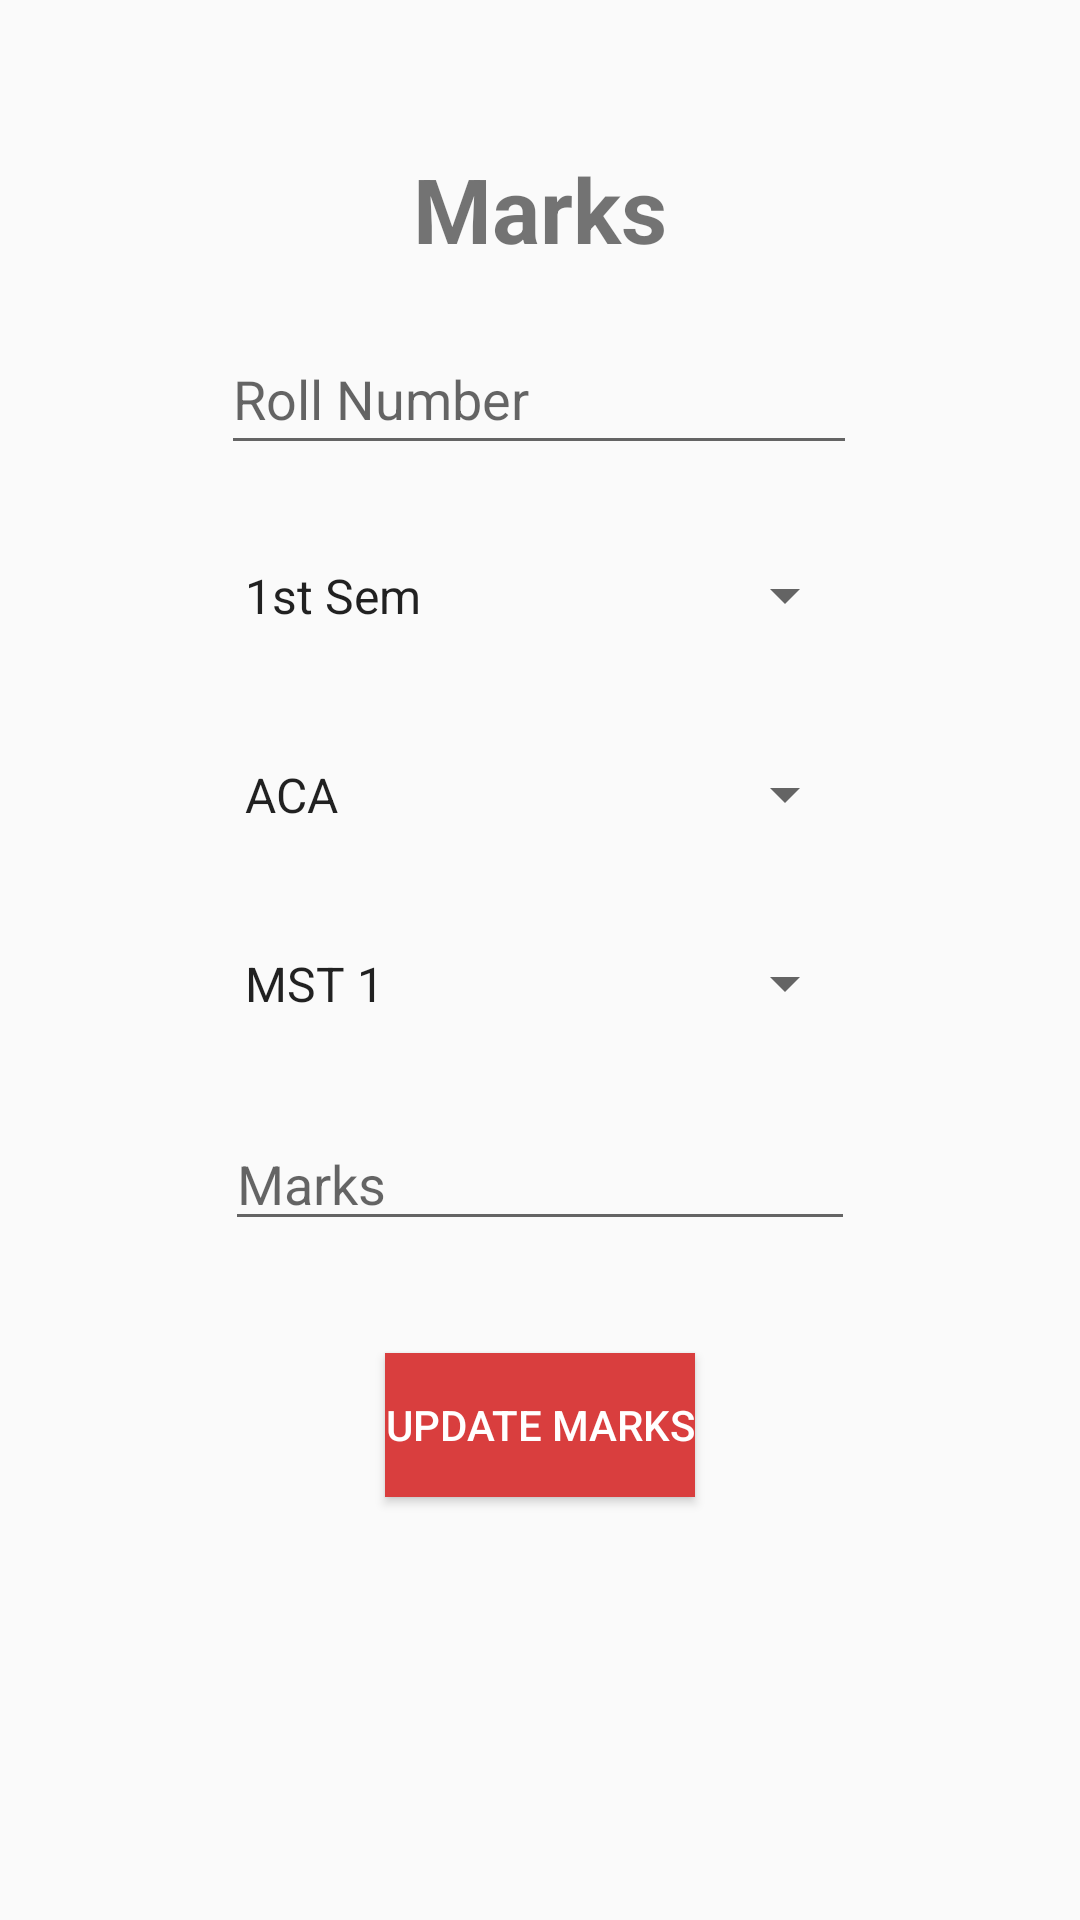

This screen was rendered from an Android layout file. Write that file and the resources it references.
<!-- AndroidManifest.xml: application theme AppTheme -->
<!-- res/layout/activity_main_marks.xml -->
<?xml version="1.0" encoding="utf-8"?>
<android.support.constraint.ConstraintLayout xmlns:android="http://schemas.android.com/apk/res/android"
    xmlns:app="http://schemas.android.com/apk/res-auto"
    xmlns:tools="http://schemas.android.com/tools"
    android:layout_width="match_parent"
    android:layout_height="match_parent"
    tools:context=".MainMarks">

    <TextView
        android:id="@+id/textView17"
        android:layout_width="wrap_content"
        android:layout_height="wrap_content"
        android:text="Marks"
        android:textSize="30sp"
        android:textStyle="bold"
        app:layout_constraintBottom_toBottomOf="parent"
        app:layout_constraintEnd_toEndOf="parent"
        app:layout_constraintStart_toStartOf="parent"
        app:layout_constraintTop_toTopOf="parent"
        app:layout_constraintVertical_bias="0.082" />

    <EditText
        android:id="@+id/editTextRN"
        android:layout_width="212dp"
        android:layout_height="47dp"
        android:ems="10"
        android:hint="@string/roll_number"
        android:inputType="textPersonName"
        app:layout_constraintBottom_toBottomOf="parent"
        app:layout_constraintEnd_toEndOf="parent"
        app:layout_constraintHorizontal_bias="0.497"
        app:layout_constraintStart_toStartOf="parent"
        app:layout_constraintTop_toTopOf="parent"
        app:layout_constraintVertical_bias="0.182" />

    <Spinner
        android:id="@+id/spinnerSem"
        android:layout_width="212dp"
        android:layout_height="47dp"
        android:entries="@array/sem"
        app:layout_constraintBottom_toBottomOf="parent"
        app:layout_constraintEnd_toEndOf="parent"
        app:layout_constraintHorizontal_bias="0.497"
        app:layout_constraintStart_toStartOf="parent"
        app:layout_constraintTop_toTopOf="parent"
        app:layout_constraintVertical_bias="0.295" />

    <Spinner
        android:id="@+id/spinnerSubj"
        android:layout_width="212dp"
        android:layout_height="47dp"
        android:entries="@array/sub"
        app:layout_constraintBottom_toBottomOf="parent"
        app:layout_constraintEnd_toEndOf="parent"
        app:layout_constraintHorizontal_bias="0.497"
        app:layout_constraintStart_toStartOf="parent"
        app:layout_constraintTop_toTopOf="parent"
        app:layout_constraintVertical_bias="0.407" />

    <Spinner
        android:id="@+id/spinnerMst"
        android:layout_width="212dp"
        android:layout_height="47dp"
        android:entries="@array/mst"
        app:layout_constraintBottom_toBottomOf="parent"
        app:layout_constraintEnd_toEndOf="parent"
        app:layout_constraintHorizontal_bias="0.497"
        app:layout_constraintStart_toStartOf="parent"
        app:layout_constraintTop_toTopOf="parent"
        app:layout_constraintVertical_bias="0.513" />

    <EditText
        android:id="@+id/editTextMark"
        android:layout_width="wrap_content"
        android:layout_height="wrap_content"
        android:ems="10"
        android:hint="Marks"
        android:inputType="text"
        app:layout_constraintBottom_toBottomOf="parent"
        app:layout_constraintEnd_toEndOf="parent"
        app:layout_constraintStart_toStartOf="parent"
        app:layout_constraintTop_toTopOf="parent"
        app:layout_constraintVertical_bias="0.622" />

    <Button
        android:id="@+id/buttonUM"
        android:layout_width="wrap_content"
        android:layout_height="wrap_content"
        android:background="@color/colorAccent"
        android:text="Update Marks"
        android:textColor="#fff"
        app:layout_constraintBottom_toBottomOf="parent"
        app:layout_constraintEnd_toEndOf="parent"
        app:layout_constraintStart_toStartOf="parent"
        app:layout_constraintTop_toTopOf="parent"
        app:layout_constraintVertical_bias="0.762" />

</android.support.constraint.ConstraintLayout>
<!-- resources referenced by this layout -->
<resources>
  <string-array name="mst">
          <item>MST 1</item>
          <item>MST 2</item>
      </string-array>
  <array name="sem">
          <item>1st Sem</item>
          <item>2nd Sem</item>
          <item>3rd Sem</item>
          <item>4th Sem</item>
          <item>5th Sem</item>
          <item>6th Sem</item>
          <item>7th Sem</item>
          <item>8th Sem</item>
      </array>
  <string-array name="sub">
          <item>ACA</item>
          <item>PPL</item>
          <item>SEPM</item>
          <item>CN</item>
          <item>IOT</item>
      </string-array>
  <color name="colorAccent">#D93E3E</color>
  <string name="roll_number">Roll Number</string>
  <style name="AppTheme" parent="Theme.AppCompat.Light.DarkActionBar">
          
          <item name="colorPrimary">@color/colorPrimary</item>
          <item name="colorPrimaryDark">@color/colorPrimaryDark</item>
          <item name="colorAccent">@color/colorAccent</item>
      </style>
  <color name="colorPrimary">#0983B1</color>
  <color name="colorPrimaryDark">#00678D</color>
</resources>
